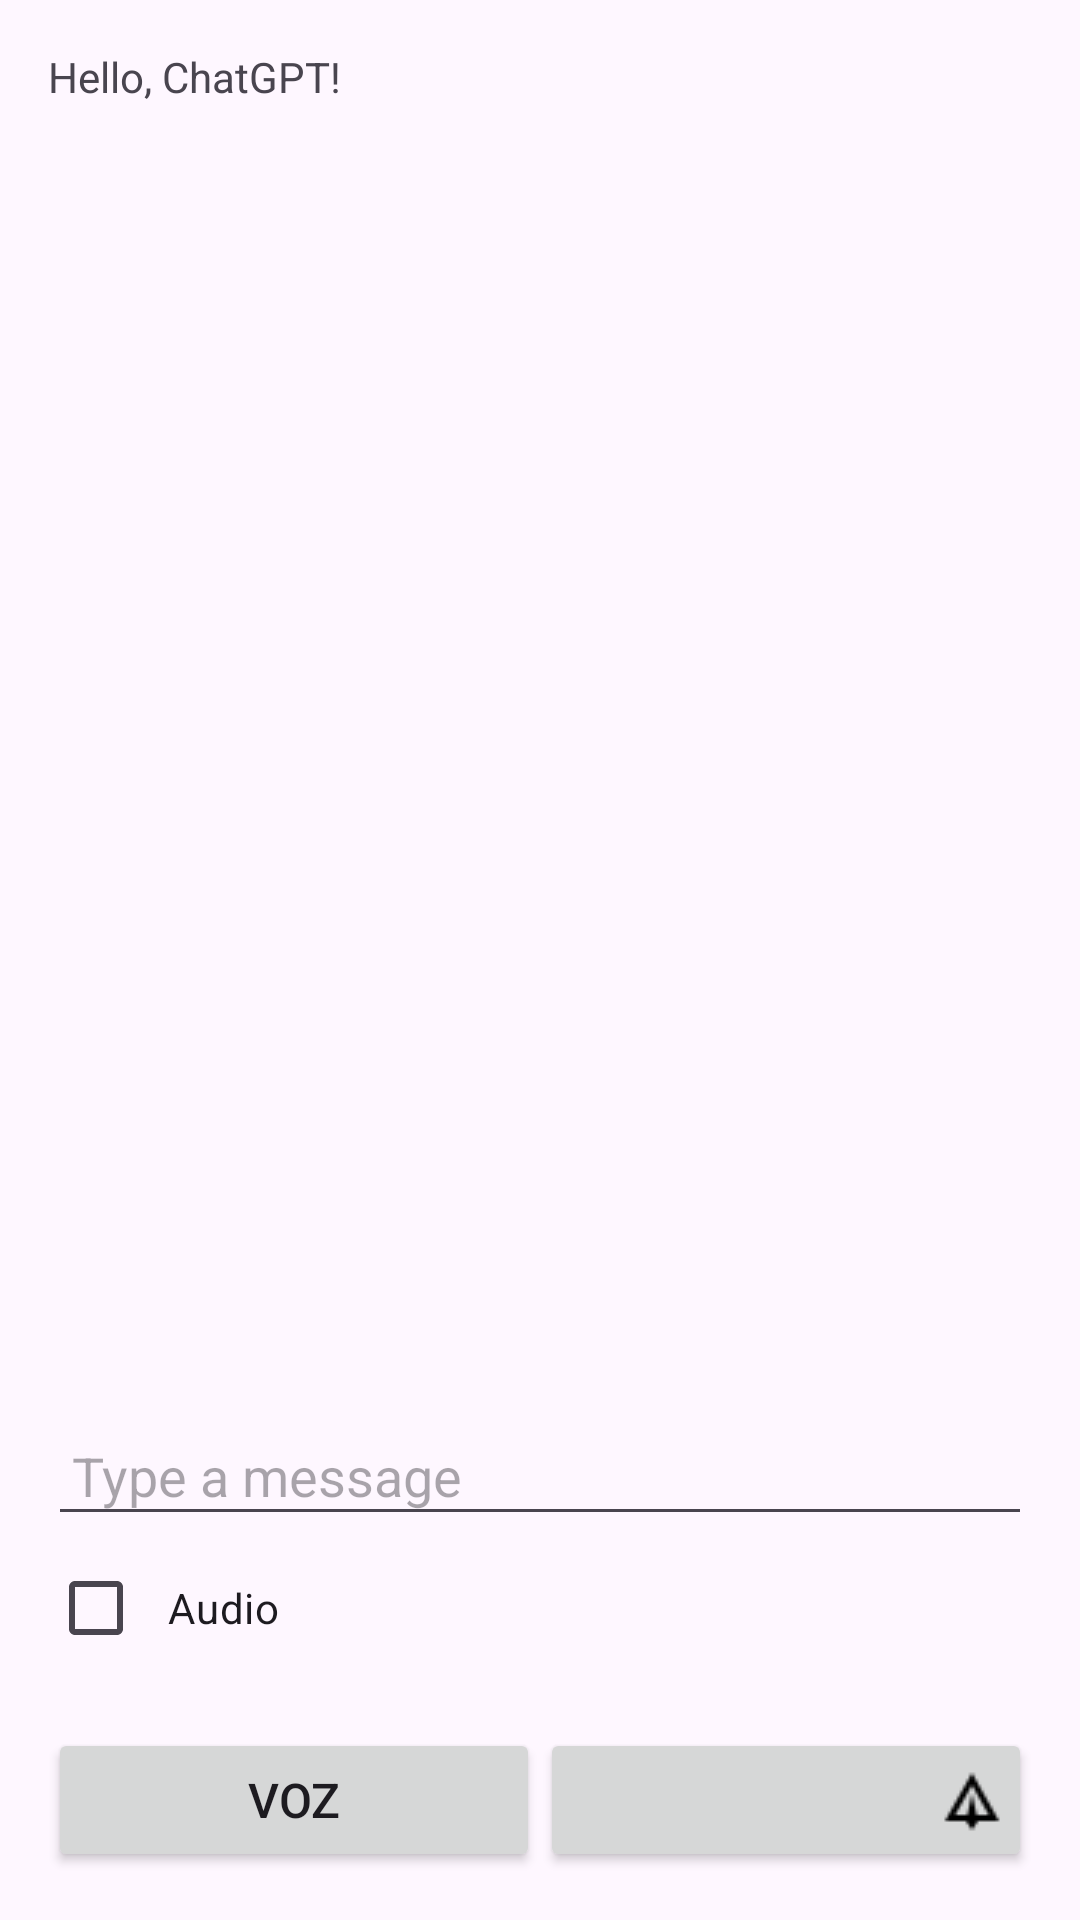

Android layout source for this screen:
<!-- AndroidManifest.xml: application theme Theme.EmpleaTec -->
<!-- res/layout/fragment_chatgpt.xml -->
<?xml version="1.0" encoding="utf-8"?>
<RelativeLayout xmlns:android="http://schemas.android.com/apk/res/android"
    xmlns:tools="http://schemas.android.com/tools"
    android:layout_width="match_parent"
    android:layout_height="match_parent"
    android:padding="8dp">

    <LinearLayout
        android:id="@+id/edit_text_layout"
        android:layout_width="match_parent"
        android:layout_height="wrap_content"
        android:layout_above="@id/bottom_layout"
        android:orientation="vertical"
        android:padding="8dp">

        <TextView
            android:id="@+id/text_view_message"
            android:layout_width="395dp"
            android:layout_height="560dp"
            android:layout_alignParentEnd="true"
            android:layout_alignParentBottom="true"
            android:layout_marginEnd="18dp"
            android:layout_marginBottom="656dp"
            android:text="Hello, ChatGPT!"
            tools:ignore="HardcodedText" />
    </LinearLayout>

    
    <LinearLayout
        android:id="@+id/edit_layout"
        android:layout_width="match_parent"
        android:layout_height="wrap_content"
        android:layout_above="@id/bottom_layout"
        android:orientation="vertical"
        android:padding="8dp">

        <EditText
            android:id="@+id/edit_text_message"
            android:layout_width="match_parent"
            android:layout_height="wrap_content"
            android:layout_weight="1"
            android:hint="Type a message"
            android:padding="8dp" />

        
        <CheckBox
            android:id="@+id/checkbox_audio"
            android:layout_width="wrap_content"
            android:layout_height="wrap_content"
            android:text="Audio"
            android:padding="8dp" />

    </LinearLayout>

    <LinearLayout
        android:id="@+id/bottom_layout"
        android:layout_width="match_parent"
        android:layout_height="wrap_content"
        android:layout_alignParentBottom="true"
        android:gravity="center_vertical"
        android:orientation="horizontal"
        android:padding="8dp">

        <Button
            android:id="@+id/button_voz"
            android:layout_width="0dp"
            android:layout_height="wrap_content"
            android:layout_weight="1"
            android:padding="8dp"
            android:text="Voz"
            android:textSize="16sp" />

        <Button
            android:id="@+id/button_send"
            android:layout_width="0dp"
            android:layout_height="wrap_content"
            android:layout_weight="1"
            android:drawableRight="@drawable/enviar2"
            android:drawablePadding="8dp"
            android:padding="8dp"
            android:textSize="16sp" />

        


    </LinearLayout>

</RelativeLayout>
<!-- resources referenced by this layout -->
<resources>
  <!-- drawable enviar2: png bitmap (drawable, 390 bytes) -->
  <style name="Theme.EmpleaTec" parent="Theme.MaterialComponents.DayNight.DarkActionBar">
          
          <item name="colorPrimary">@color/purple_500</item>
          <item name="colorPrimaryVariant">@color/purple_700</item>
          <item name="colorOnPrimary">@color/white</item>
          
          <item name="colorSecondary">@color/teal_200</item>
          <item name="colorSecondaryVariant">@color/teal_700</item>
          <item name="colorOnSecondary">@color/black</item>
          
          <item name="android:statusBarColor">?attr/colorPrimaryVariant</item>
          
      </style>
  <color name="purple_500">#FF6200EE</color>
  <color name="purple_700">#FF3700B3</color>
  <color name="white">#FFFFFFFF</color>
  <color name="teal_200">#FF03DAC5</color>
  <color name="teal_700">#FF018786</color>
  <color name="black">#FF000000</color>
</resources>
